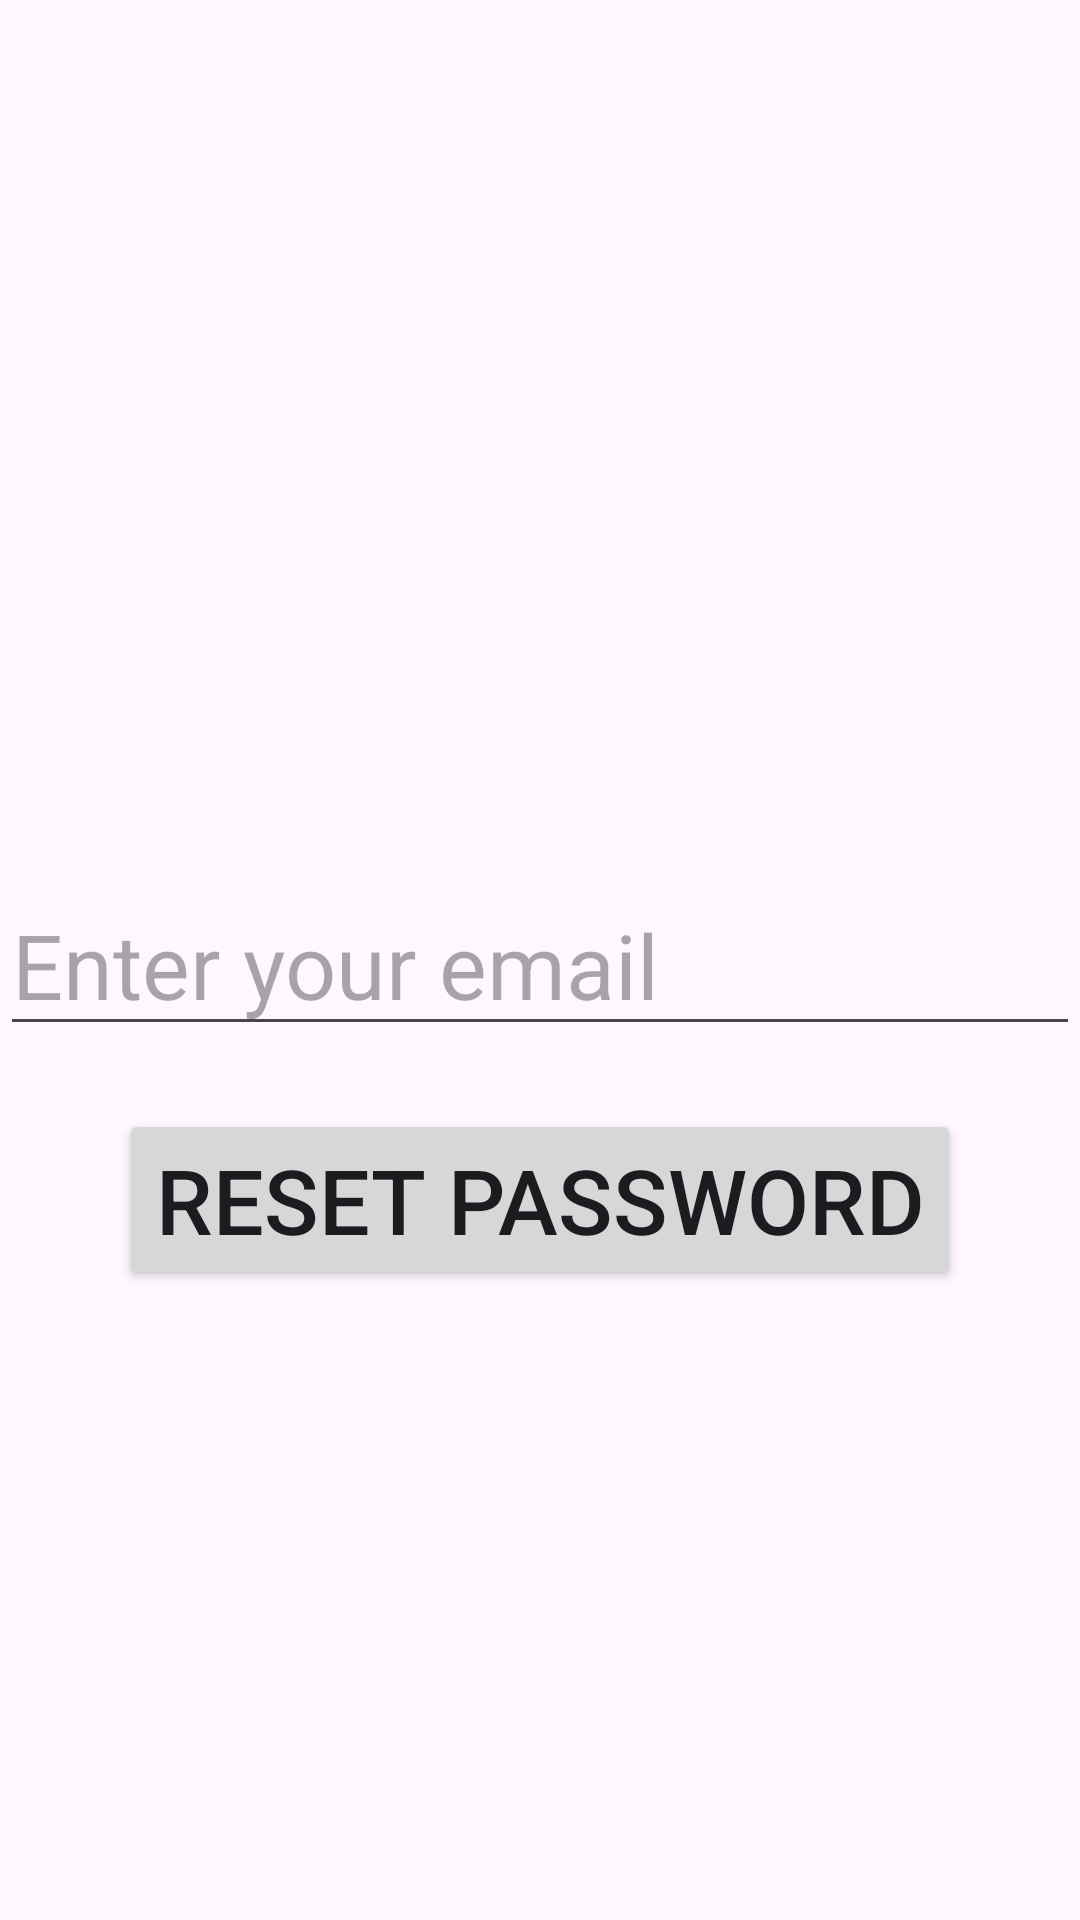

The Android layout XML behind this screen, and the referenced resources:
<!-- AndroidManifest.xml: application theme Theme.FittnessForgot -->
<!-- res/layout/fragment_fr_forgot.xml -->
<?xml version="1.0" encoding="utf-8"?>
<FrameLayout xmlns:android="http://schemas.android.com/apk/res/android"
    xmlns:tools="http://schemas.android.com/tools"
    android:layout_width="match_parent"
    android:layout_height="match_parent"
    tools:context=".FrForgot">

    <EditText
        android:id="@+id/emailEditText"
        android:layout_width="match_parent"
        android:layout_height="wrap_content"
        android:hint="Enter your email"
        android:textSize="30dp"
        android:layout_gravity="center"
        android:inputType="textEmailAddress" />

    <Button
        android:id="@+id/resetPasswordButton"
        android:layout_width="wrap_content"
        android:layout_height="wrap_content"
        android:text="Reset Password"
        android:textSize="30dp"
        android:layout_below="@id/emailEditText"
        android:layout_gravity="center"
        android:layout_marginTop="80dp"
        android:layout_centerHorizontal="true" />

</FrameLayout>
<!-- resources referenced by this layout -->
<resources>
  <style name="Theme.FittnessForgot" parent="Base.Theme.FittnessForgot" />
  <style name="Base.Theme.FittnessForgot" parent="Theme.Material3.DayNight.NoActionBar">
          
          
      </style>
</resources>
